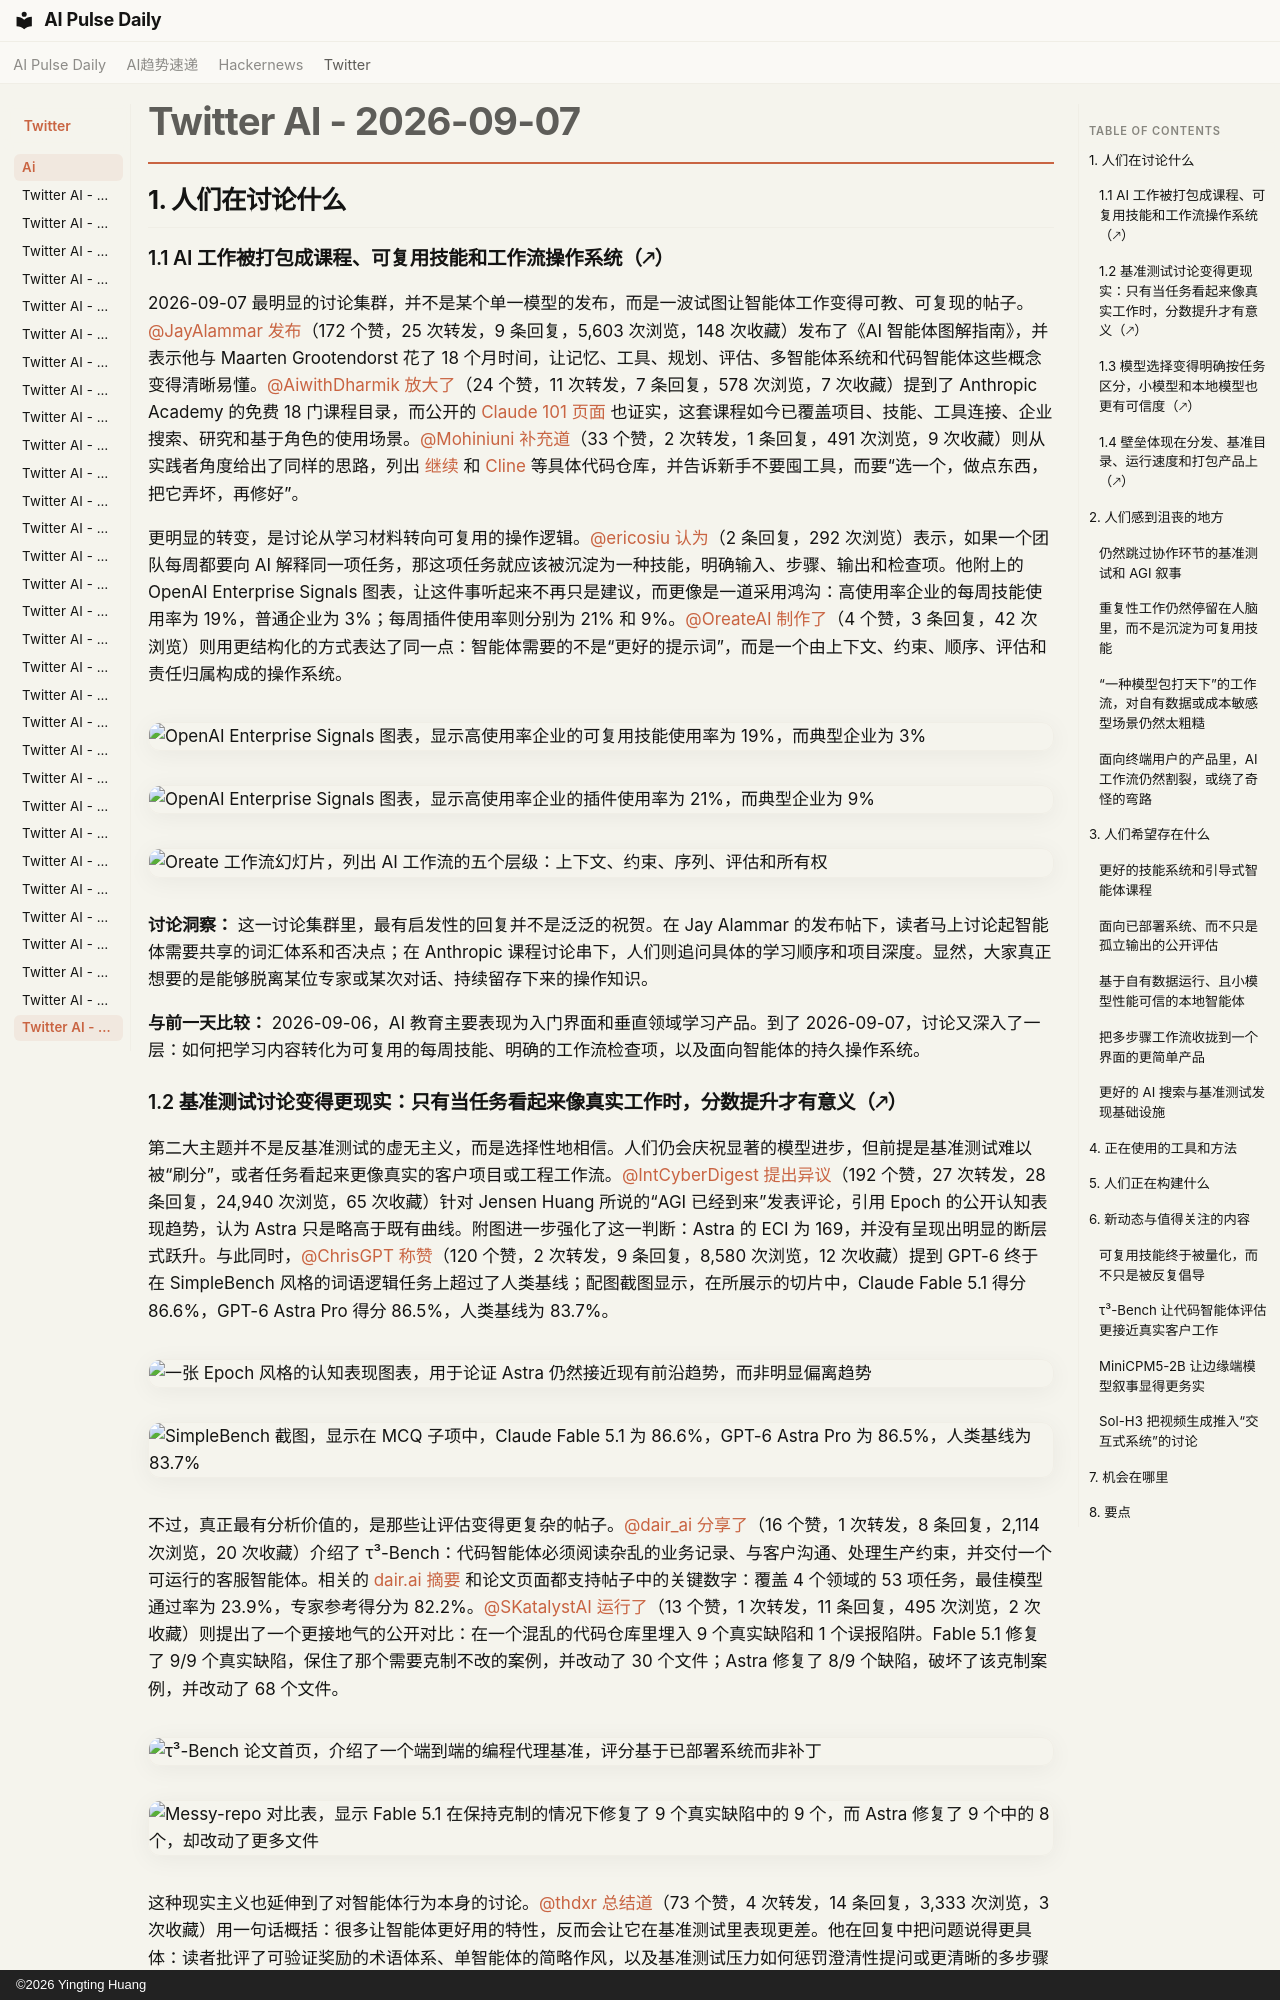

repository: vibewatch/vibewatch.github.io · page: twitter/ai/2026-09-07.zh/index.html · generator: mkdocs · copyright: ©2026 Yingting Huang

# Twitter AI - 2026-09-07

## 1. 人们在讨论什么

### 1.1 AI 工作被打包成课程、可复用技能和工作流操作系统（🡕）

2026-09-07 最明显的讨论集群，并不是某个单一模型的发布，而是一波试图让智能体工作变得可教、可复现的帖子。[@JayAlammar](https://x.com/JayAlammar) [发布](https://x.com/JayAlammar/status/2096935042387714521)（172 个赞，25 次转发，9 条回复，5,603 次浏览，148 次收藏）发布了《AI 智能体图解指南》，并表示他与 Maarten Grootendorst 花了 18 个月时间，让记忆、工具、规划、评估、多智能体系统和代码智能体这些概念变得清晰易懂。[@AiwithDharmik](https://x.com/AiwithDharmik) [放大了](https://x.com/AiwithDharmik/status/2096770112305106961)（24 个赞，11 次转发，7 条回复，578 次浏览，7 次收藏）提到了 Anthropic Academy 的免费 18 门课程目录，而公开的 [Claude 101 页面](https://anthropic.skilljar.com/claude-101) 也证实，这套课程如今已覆盖项目、技能、工具连接、企业搜索、研究和基于角色的使用场景。[@Mohiniuni](https://x.com/Mohiniuni) [补充道](https://x.com/Mohiniuni/status/2096916388577460256)（33 个赞，2 次转发，1 条回复，491 次浏览，9 次收藏）则从实践者角度给出了同样的思路，列出 [继续](https://github.com/continuedev/continue) 和 [Cline](https://github.com/cline/cline) 等具体代码仓库，并告诉新手不要囤工具，而要“选一个，做点东西，把它弄坏，再修好”。

更明显的转变，是讨论从学习材料转向可复用的操作逻辑。[@ericosiu](https://x.com/ericosiu) [认为](https://x.com/ericosiu/status/2097007759765999898)（2 条回复，292 次浏览）表示，如果一个团队每周都要向 AI 解释同一项任务，那这项任务就应该被沉淀为一种技能，明确输入、步骤、输出和检查项。他附上的 OpenAI Enterprise Signals 图表，让这件事听起来不再只是建议，而更像是一道采用鸿沟：高使用率企业的每周技能使用率为 19%，普通企业为 3%；每周插件使用率则分别为 21% 和 9%。[@OreateAI](https://x.com/OreateAI) [制作了](https://x.com/OreateAI/status/2096890528390594883)（4 个赞，3 条回复，42 次浏览）则用更结构化的方式表达了同一点：智能体需要的不是“更好的提示词”，而是一个由上下文、约束、顺序、评估和责任归属构成的操作系统。

![OpenAI Enterprise Signals 图表，显示高使用率企业的可复用技能使用率为 19%，而典型企业为 3%](https://pbs.twimg.com/media/HRoRLiCWoAASmhA.jpg)

![OpenAI Enterprise Signals 图表，显示高使用率企业的插件使用率为 21%，而典型企业为 9%](https://pbs.twimg.com/media/HRoRUFFWQAEsFgt.jpg)

![Oreate 工作流幻灯片，列出 AI 工作流的五个层级：上下文、约束、序列、评估和所有权](https://pbs.twimg.com/media/HRmmw-DbYAA7ZE7.jpg)

**讨论洞察：** 这一讨论集群里，最有启发性的回复并不是泛泛的祝贺。在 Jay Alammar 的发布帖下，读者马上讨论起智能体需要共享的词汇体系和否决点；在 Anthropic 课程讨论串下，人们则追问具体的学习顺序和项目深度。显然，大家真正想要的是能够脱离某位专家或某次对话、持续留存下来的操作知识。

**与前一天比较：** 2026-09-06，AI 教育主要表现为入门界面和垂直领域学习产品。到了 2026-09-07，讨论又深入了一层：如何把学习内容转化为可复用的每周技能、明确的工作流检查项，以及面向智能体的持久操作系统。
